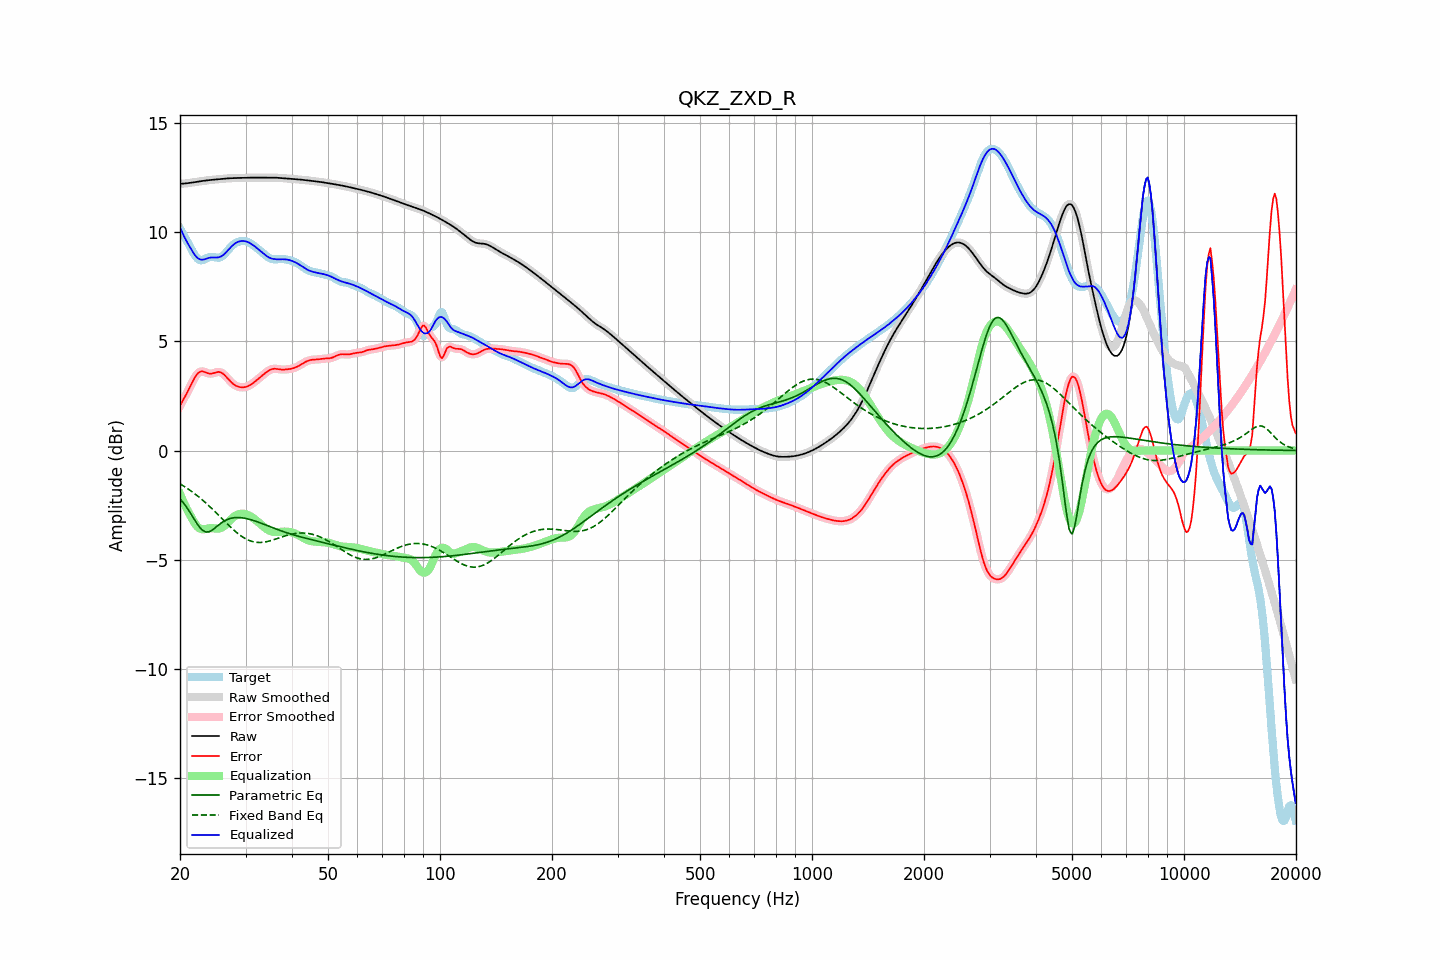

Data behind this chart, as committed beside it:
frequency, raw, error, smoothed, error_smoothed, equalization, parametric_eq, fixed_band_eq, equalized_raw, equalized_smoothed, target
20.00, 12.21, 2.05, 12.21, 2.05, -1.99, -2.21, -1.52, 10.23, 10.23, 10.17
20.20, 12.22, 2.18, 12.22, 2.18, -2.16, -2.30, -1.57, 10.05, 10.05, 10.04
20.40, 12.22, 2.31, 12.22, 2.31, -2.33, -2.39, -1.61, 9.89, 9.89, 9.91
20.61, 12.22, 2.45, 12.23, 2.45, -2.49, -2.48, -1.66, 9.74, 9.74, 9.77
20.81, 12.23, 2.59, 12.23, 2.59, -2.64, -2.58, -1.71, 9.59, 9.59, 9.64
21.02, 12.24, 2.74, 12.24, 2.74, -2.78, -2.69, -1.76, 9.46, 9.46, 9.51
21.23, 12.25, 2.88, 12.25, 2.89, -2.92, -2.81, -1.81, 9.33, 9.34, 9.37
21.44, 12.26, 3.03, 12.26, 3.03, -3.04, -2.92, -1.86, 9.22, 9.22, 9.23
21.66, 12.27, 3.18, 12.27, 3.18, -3.18, -3.04, -1.91, 9.09, 9.09, 9.10
21.87, 12.28, 3.32, 12.28, 3.31, -3.31, -3.16, -1.97, 8.98, 8.98, 8.97
22.09, 12.29, 3.43, 12.29, 3.43, -3.41, -3.28, -2.02, 8.88, 8.88, 8.87
22.31, 12.31, 3.52, 12.31, 3.52, -3.50, -3.39, -2.08, 8.81, 8.81, 8.78
22.54, 12.32, 3.59, 12.32, 3.59, -3.56, -3.49, -2.14, 8.76, 8.76, 8.73
22.76, 12.33, 3.62, 12.33, 3.62, -3.59, -3.57, -2.20, 8.74, 8.74, 8.71
22.99, 12.34, 3.63, 12.34, 3.62, -3.60, -3.65, -2.27, 8.74, 8.74, 8.71
23.22, 12.35, 3.60, 12.35, 3.60, -3.60, -3.69, -2.33, 8.75, 8.75, 8.75
23.45, 12.36, 3.57, 12.36, 3.58, -3.59, -3.73, -2.40, 8.77, 8.77, 8.79
23.69, 12.37, 3.55, 12.37, 3.55, -3.57, -3.73, -2.46, 8.80, 8.80, 8.82
23.92, 12.38, 3.53, 12.38, 3.53, -3.56, -3.72, -2.53, 8.82, 8.82, 8.85
24.16, 12.39, 3.52, 12.39, 3.52, -3.55, -3.68, -2.60, 8.83, 8.83, 8.87
24.40, 12.39, 3.53, 12.39, 3.53, -3.55, -3.65, -2.67, 8.84, 8.84, 8.87
24.65, 12.40, 3.55, 12.40, 3.55, -3.56, -3.59, -2.74, 8.84, 8.84, 8.85
24.89, 12.41, 3.57, 12.41, 3.57, -3.57, -3.53, -2.81, 8.84, 8.84, 8.84
25.14, 12.41, 3.59, 12.41, 3.59, -3.58, -3.47, -2.89, 8.84, 8.84, 8.83
25.39, 12.42, 3.60, 12.42, 3.60, -3.58, -3.41, -2.96, 8.85, 8.85, 8.82
25.65, 12.43, 3.58, 12.43, 3.59, -3.56, -3.35, -3.03, 8.87, 8.87, 8.84
25.91, 12.44, 3.55, 12.44, 3.55, -3.53, -3.30, -3.11, 8.91, 8.91, 8.88
26.16, 12.44, 3.50, 12.44, 3.50, -3.48, -3.25, -3.18, 8.96, 8.96, 8.94
26.43, 12.45, 3.43, 12.45, 3.43, -3.42, -3.21, -3.26, 9.02, 9.02, 9.01
26.69, 12.45, 3.35, 12.45, 3.35, -3.35, -3.17, -3.33, 9.10, 9.10, 9.10
26.96, 12.46, 3.27, 12.46, 3.27, -3.28, -3.14, -3.40, 9.18, 9.18, 9.19
27.23, 12.46, 3.19, 12.46, 3.19, -3.20, -3.12, -3.47, 9.26, 9.26, 9.27
27.50, 12.47, 3.12, 12.47, 3.12, -3.13, -3.10, -3.54, 9.34, 9.34, 9.35
27.77, 12.47, 3.05, 12.47, 3.05, -3.06, -3.08, -3.61, 9.41, 9.41, 9.42
28.05, 12.47, 3.00, 12.47, 3.00, -3.01, -3.07, -3.68, 9.47, 9.47, 9.47
28.33, 12.48, 2.96, 12.48, 2.96, -2.96, -3.07, -3.74, 9.51, 9.51, 9.52
28.62, 12.48, 2.93, 12.48, 2.93, -2.93, -3.07, -3.80, 9.55, 9.55, 9.55
28.90, 12.48, 2.91, 12.48, 2.91, -2.91, -3.07, -3.86, 9.57, 9.57, 9.57
29.19, 12.48, 2.90, 12.48, 2.89, -2.89, -3.08, -3.91, 9.59, 9.59, 9.59
29.48, 12.48, 2.89, 12.48, 2.89, -2.89, -3.09, -3.96, 9.59, 9.59, 9.59
29.78, 12.49, 2.90, 12.49, 2.90, -2.90, -3.10, -4.01, 9.59, 9.59, 9.59
30.08, 12.49, 2.91, 12.49, 2.91, -2.92, -3.11, -4.05, 9.57, 9.57, 9.58
30.38, 12.49, 2.94, 12.49, 2.94, -2.94, -3.13, -4.08, 9.55, 9.55, 9.55
30.68, 12.49, 2.97, 12.49, 2.97, -2.98, -3.15, -4.11, 9.52, 9.52, 9.52
30.99, 12.49, 3.02, 12.49, 3.02, -3.02, -3.17, -4.14, 9.48, 9.48, 9.48
31.30, 12.49, 3.07, 12.49, 3.07, -3.07, -3.19, -4.16, 9.43, 9.43, 9.43
31.61, 12.49, 3.12, 12.49, 3.12, -3.12, -3.21, -4.18, 9.38, 9.38, 9.37
31.93, 12.49, 3.18, 12.49, 3.18, -3.18, -3.24, -4.20, 9.32, 9.32, 9.32
32.24, 12.49, 3.24, 12.49, 3.24, -3.24, -3.26, -4.21, 9.26, 9.26, 9.26
32.57, 12.50, 3.30, 12.50, 3.30, -3.30, -3.29, -4.21, 9.20, 9.20, 9.20
32.89, 12.50, 3.36, 12.50, 3.36, -3.36, -3.31, -4.21, 9.13, 9.13, 9.14
33.22, 12.50, 3.42, 12.50, 3.42, -3.43, -3.34, -4.20, 9.07, 9.07, 9.07
33.55, 12.50, 3.48, 12.50, 3.48, -3.49, -3.37, -4.20, 9.01, 9.01, 9.01
33.89, 12.49, 3.54, 12.50, 3.54, -3.55, -3.40, -4.18, 8.95, 8.95, 8.95
34.23, 12.50, 3.60, 12.50, 3.60, -3.60, -3.43, -4.17, 8.90, 8.90, 8.89
34.57, 12.50, 3.65, 12.50, 3.65, -3.65, -3.46, -4.15, 8.85, 8.85, 8.84
34.92, 12.50, 3.69, 12.50, 3.69, -3.68, -3.49, -4.13, 8.82, 8.81, 8.80
35.27, 12.50, 3.72, 12.50, 3.72, -3.71, -3.51, -4.11, 8.79, 8.79, 8.78
35.62, 12.50, 3.74, 12.50, 3.74, -3.73, -3.54, -4.09, 8.77, 8.77, 8.76
35.97, 12.49, 3.74, 12.49, 3.74, -3.73, -3.57, -4.07, 8.76, 8.76, 8.75
... 635 more rows
